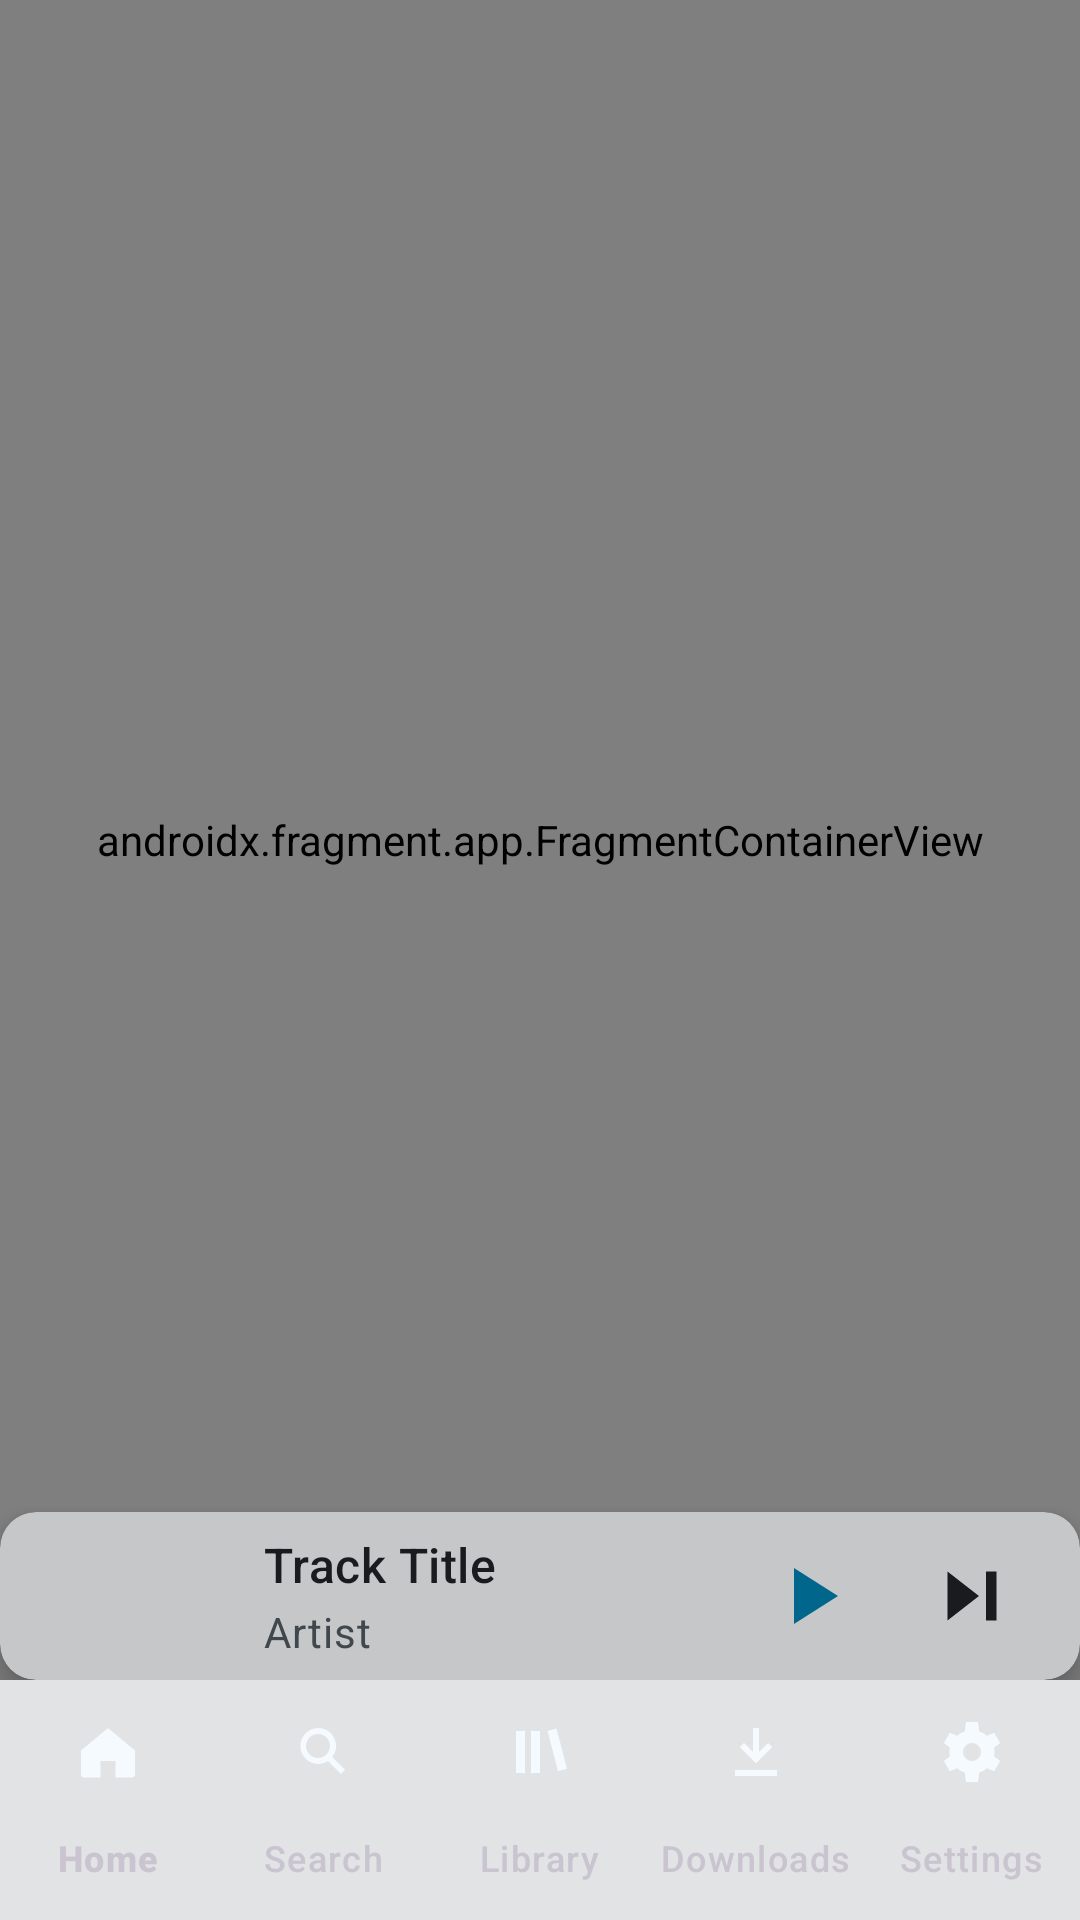

Produce the Android XML layout that renders to this screen, including the resource entries it uses.
<!-- AndroidManifest.xml: application theme Theme.DeepEyeMusicPro -->
<!-- res/layout/activity_main_m3.xml -->
<?xml version="1.0" encoding="utf-8"?>
<androidx.coordinatorlayout.widget.CoordinatorLayout xmlns:android="http://schemas.android.com/apk/res/android"
    xmlns:app="http://schemas.android.com/apk/res-auto"
    android:layout_width="match_parent"
    android:layout_height="match_parent"
    android:background="?attr/colorSurface">
    
    
    <androidx.fragment.app.FragmentContainerView
        android:id="@+id/navHostFragment"
        android:layout_width="match_parent"
        android:layout_height="match_parent"
        android:name="androidx.navigation.fragment.NavHostFragment"
        app:defaultNavHost="true"
        app:navGraph="@navigation/nav_graph"
        android:layout_marginBottom="80dp"/>
    
    
    <include
        layout="@layout/bottom_player_m3"
        android:id="@+id/bottomPlayer"
        android:layout_width="match_parent"
        android:layout_height="wrap_content"
        android:layout_gravity="bottom"
        android:layout_marginBottom="80dp"/>
    
    
    <com.google.android.material.bottomnavigation.BottomNavigationView
        android:id="@+id/bottomNav"
        android:layout_width="match_parent"
        android:layout_height="80dp"
        android:layout_gravity="bottom"
        android:background="?attr/colorSurfaceContainer"
        app:menu="@menu/bottom_nav_menu"
        app:itemIconTint="@color/bottom_nav_colors"
        app:itemTextColor="@color/bottom_nav_colors"
        app:labelVisibilityMode="labeled"
        app:elevation="8dp"/>
        
</androidx.coordinatorlayout.widget.CoordinatorLayout>
<!-- res/layout/bottom_player_m3.xml (included above) -->
<?xml version="1.0" encoding="utf-8"?>
<com.google.android.material.card.MaterialCardView xmlns:android="http://schemas.android.com/apk/res/android"
    xmlns:app="http://schemas.android.com/apk/res-auto"
    android:id="@+id/miniPlayerCard"
    android:layout_width="match_parent"
    android:layout_height="80dp"
    app:shapeAppearance="@style/ShapeAppearance.M3.Medium"
    app:cardBackgroundColor="?attr/colorSurfaceContainerHigh"
    app:cardElevation="6dp"
    app:strokeWidth="0dp"
    android:layout_margin="12dp"
    app:cardPreventCornerOverlap="true">
    
    <LinearLayout
        android:layout_width="match_parent"
        android:layout_height="match_parent"
        android:orientation="horizontal"
        android:gravity="center_vertical"
        android:paddingHorizontal="16dp">
        
        
        <com.google.android.material.imageview.ShapeableImageView
            android:id="@+id/miniAlbumArt"
            android:layout_width="56dp"
            android:layout_height="56dp"
            android:scaleType="centerCrop"
            app:shapeAppearance="@style/ShapeAppearance.M3.Small"/>
        
        
        <LinearLayout
            android:layout_width="0dp"
            android:layout_height="wrap_content"
            android:layout_weight="1"
            android:orientation="vertical"
            android:layout_marginHorizontal="16dp">
            
            <TextView
                android:id="@+id/miniTrackTitle"
                android:layout_width="match_parent"
                android:layout_height="wrap_content"
                android:text="Track Title"
                android:textAppearance="@style/TextAppearance.M3.TitleMedium"
                android:textColor="?attr/colorOnSurface"
                android:maxLines="1"
                android:ellipsize="end"/>
                
            <TextView
                android:id="@+id/miniArtistName"
                android:layout_width="match_parent"
                android:layout_height="wrap_content"
                android:text="Artist"
                android:textAppearance="@style/TextAppearance.M3.BodyMedium"
                android:textColor="?attr/colorOnSurfaceVariant"
                android:maxLines="1"
                android:ellipsize="end"
                android:layout_marginTop="2dp"/>
        </LinearLayout>
        
        
        <com.google.android.material.button.MaterialButton
            style="@style/Widget.Material3.Button.IconButton"
            android:id="@+id/miniPlayButton"
            android:layout_width="56dp"
            android:layout_height="56dp"
            app:icon="@drawable/ic_play"
            app:iconTint="?attr/colorPrimary"
            app:iconSize="32dp"/>
            
        
        <com.google.android.material.button.MaterialButton
            style="@style/Widget.Material3.Button.IconButton"
            android:id="@+id/miniNextButton"
            android:layout_width="48dp"
            android:layout_height="48dp"
            app:icon="@drawable/ic_next"
            app:iconTint="?attr/colorOnSurface"
            app:iconSize="28dp"/>
    </LinearLayout>
</com.google.android.material.card.MaterialCardView>
<!-- resources referenced by this layout -->
<resources>
  <style name="ShapeAppearance.M3.Medium" parent="">
          <item name="cornerFamily">rounded</item>
          <item name="cornerSize">12dp</item>
      </style>
  <style name="ShapeAppearance.M3.Small" parent="">
          <item name="cornerFamily">rounded</item>
          <item name="cornerSize">8dp</item>
      </style>
  <color name="deep_text_primary">#F5FAFF</color>
  <color name="m3_primary">@android:color/system_accent1_600</color>
  <color name="m3_on_primary">@android:color/system_accent1_0</color>
  <color name="m3_primary_container">@android:color/system_accent1_100</color>
  <color name="m3_on_primary_container">@android:color/system_accent1_900</color>
  <color name="m3_secondary">@android:color/system_accent2_600</color>
  <color name="m3_on_secondary">@android:color/system_accent2_0</color>
  <color name="m3_secondary_container">@android:color/system_accent2_100</color>
  <color name="m3_on_secondary_container">@android:color/system_accent2_900</color>
  <color name="m3_tertiary">@android:color/system_accent3_600</color>
  <color name="m3_on_tertiary">@android:color/system_accent3_0</color>
  <color name="m3_tertiary_container">@android:color/system_accent3_100</color>
  <color name="m3_on_tertiary_container">@android:color/system_accent3_900</color>
  <color name="m3_error">#FFB3261E</color>
  <color name="m3_on_error">#FFFFFFFF</color>
  <color name="m3_error_container">#FFF9DEDC</color>
  <color name="m3_on_error_container">#FF410E0B</color>
  <color name="m3_surface">@android:color/system_neutral1_0</color>
  <color name="m3_on_surface">@android:color/system_neutral1_900</color>
  <color name="m3_surface_variant">@android:color/system_neutral2_100</color>
  <color name="m3_on_surface_variant">@android:color/system_neutral2_700</color>
  <color name="m3_surface_container_lowest">@android:color/system_neutral1_0</color>
  <color name="m3_surface_container_low">@android:color/system_neutral1_50</color>
  <color name="m3_surface_container">@android:color/system_neutral1_100</color>
  <color name="m3_surface_container_high">@android:color/system_neutral1_200</color>
  <color name="m3_surface_container_highest">@android:color/system_neutral1_300</color>
  <color name="m3_inverse_surface">@android:color/system_neutral1_800</color>
  <color name="m3_inverse_on_surface">@android:color/system_neutral1_50</color>
  <color name="m3_inverse_primary">@android:color/system_accent1_200</color>
  <color name="m3_outline">@android:color/system_neutral2_500</color>
  <color name="m3_outline_variant">@android:color/system_neutral2_200</color>
  <style name="ShapeAppearance.M3.ExtraSmall" parent="">
          <item name="cornerFamily">rounded</item>
          <item name="cornerSize">4dp</item>
      </style>
  <style name="ShapeAppearance.M3.Large" parent="">
          <item name="cornerFamily">rounded</item>
          <item name="cornerSize">16dp</item>
      </style>
  <style name="ShapeAppearance.M3.ExtraLarge" parent="">
          <item name="cornerFamily">rounded</item>
          <item name="cornerSize">28dp</item>
      </style>
  <style name="ThemeOverlay.M3.BottomSheet" parent="ThemeOverlay.Material3.BottomSheetDialog">
          <item name="bottomSheetStyle">@style/Widget.M3.BottomSheet</item>
      </style>
  <style name="Widget.M3.Toolbar" parent="Widget.Material3.Toolbar">
          <item name="titleTextAppearance">@style/TextAppearance.M3.TitleLarge</item>
          <item name="android:background">@android:color/transparent</item>
      </style>
  <style name="ShapeAppearance.M3.Full" parent="">
          <item name="cornerFamily">rounded</item>
          <item name="cornerSize">50%</item>
      </style>
  <style name="ShapeAppearance.Music.Card" parent="ShapeAppearance.M3.Large" />
  <style name="ShapeAppearance.Music.Input" parent="ShapeAppearance.M3.Small" />
  <style name="ShapeAppearance.Music.BottomSheet" parent="ShapeAppearance.M3.ExtraLarge" />
</resources>
